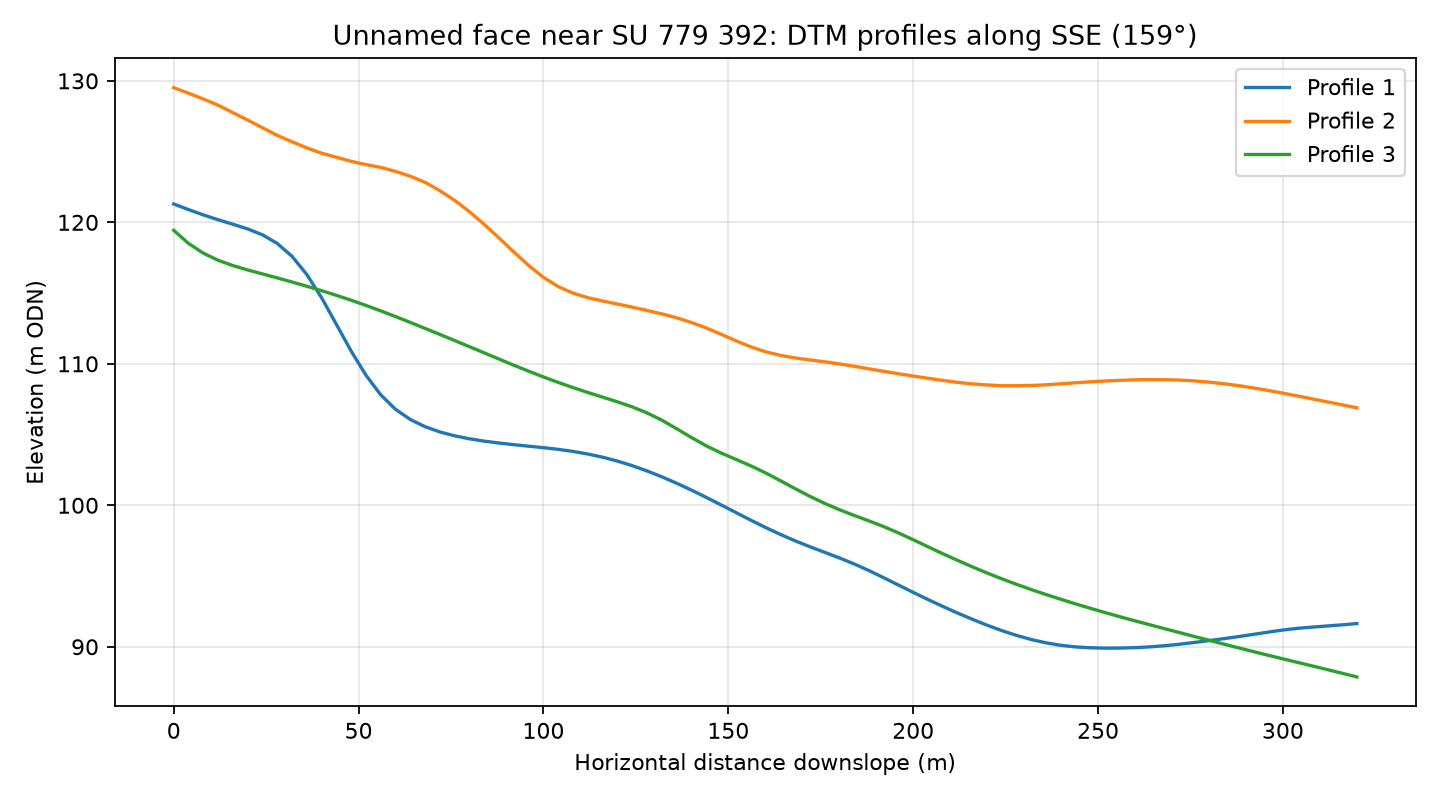

Values plotted in this chart, from the file beside it:
profile, distance_m, elevation_m
1, 0.0, 121.3
1, 4.0, 120.9
1, 8.0, 120.5
1, 12.0, 120.2
1, 16.0, 119.9
1, 20.0, 119.5
1, 24.0, 119.1
1, 28.0, 118.5
1, 32.0, 117.6
1, 36.0, 116.3
1, 40.0, 114.7
1, 44.0, 112.8
1, 48.0, 110.9
1, 52.0, 109.2
1, 56.0, 107.8
1, 60.0, 106.8
1, 64.0, 106.1
1, 68.0, 105.6
1, 72.0, 105.2
1, 76.0, 104.9
1, 80.0, 104.7
1, 84.0, 104.5
1, 88.0, 104.4
1, 92.0, 104.3
1, 96.0, 104.2
1, 100.0, 104.1
1, 104.0, 104
1, 108.0, 103.8
1, 112.0, 103.6
1, 116.0, 103.4
1, 120.0, 103.1
1, 124.0, 102.8
1, 128.0, 102.4
1, 132.0, 102
1, 136.0, 101.6
1, 140.0, 101.1
1, 144.0, 100.6
1, 148.0, 100
1, 152.0, 99.49
1, 156.0, 98.96
1, 160.0, 98.44
1, 164.0, 97.95
1, 168.0, 97.49
1, 172.0, 97.08
1, 176.0, 96.68
1, 180.0, 96.28
1, 184.0, 95.86
1, 188.0, 95.39
1, 192.0, 94.89
1, 196.0, 94.36
1, 200.0, 93.85
1, 204.0, 93.34
1, 208.0, 92.85
1, 212.0, 92.38
1, 216.0, 91.94
1, 220.0, 91.53
1, 224.0, 91.14
1, 228.0, 90.8
1, 232.0, 90.51
1, 236.0, 90.27
... 183 more rows
